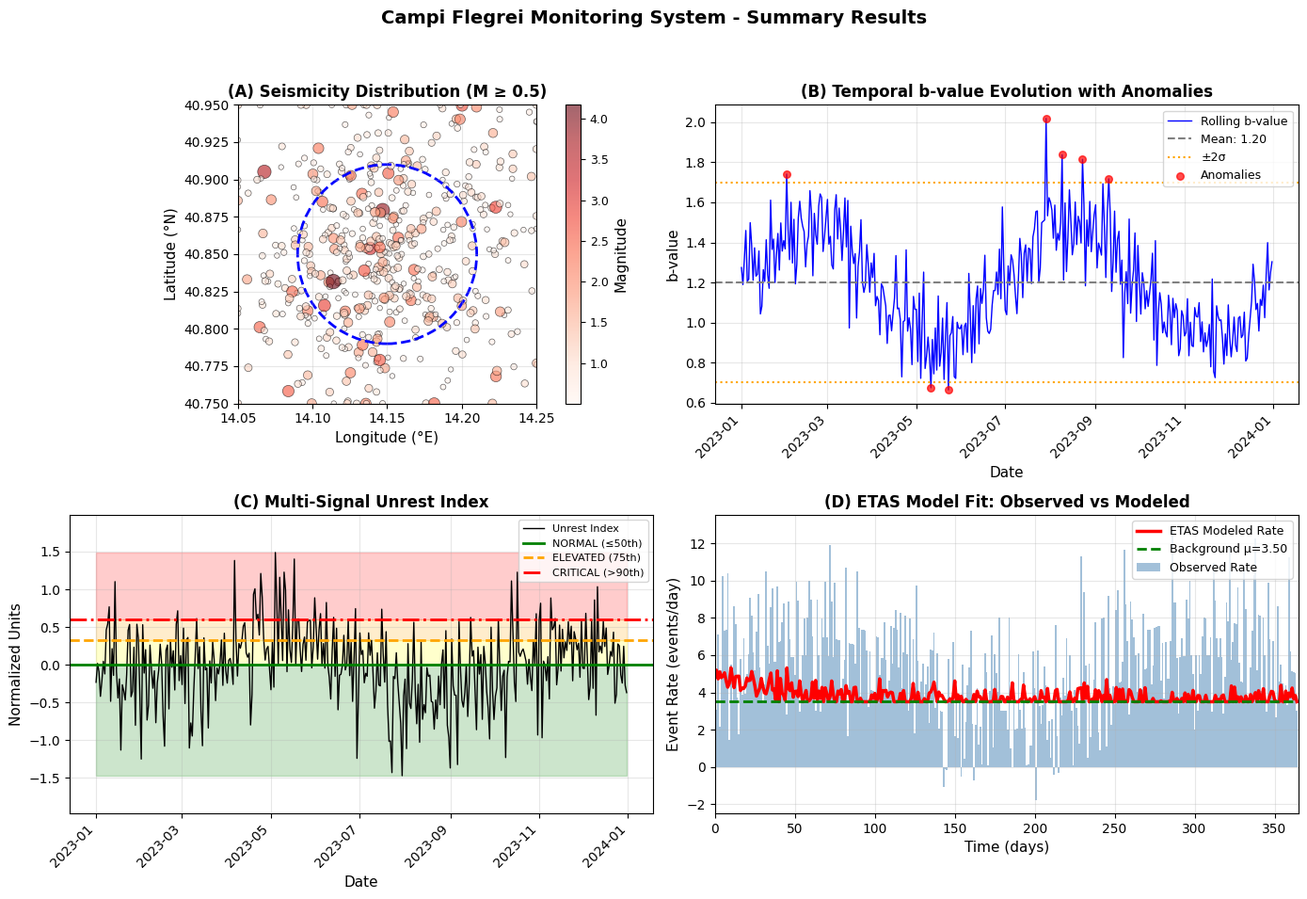

Reproduce this figure in Python.
#!/usr/bin/env python3
"""
Generate synthetic summary figure for Campi Flegrei Monitoring System
Creates a 4-panel figure showing key results:
(A) Seismicity map
(B) b-value temporal evolution
(C) Unrest index with thresholds
(D) ETAS model comparison
"""

import pandas as pd
import numpy as np
import matplotlib.pyplot as plt
import matplotlib.dates as mdates
from datetime import datetime, timedelta
import os

# Create results directory if not exists
os.makedirs('results', exist_ok=True)

# Set style
plt.style.use('default')
plt.rcParams['font.size'] = 10
plt.rcParams['axes.labelsize'] = 11
plt.rcParams['axes.titlesize'] = 12

# Create figure with 4 panels
fig = plt.figure(figsize=(14, 10))
fig.suptitle('Campi Flegrei Monitoring System - Summary Results', fontsize=14, fontweight='bold')

# Generate synthetic data for demonstration (since real data may not be available)
np.random.seed(42)
n_points = 365  # 1 year of daily data

# Time axis
dates = pd.date_range(start='2023-01-01', periods=n_points, freq='D')

# Synthetic b-value series with realistic variations
b_base = 1.2
b_trend = 0.3 * np.sin(np.linspace(0, 4*np.pi, n_points))
b_noise = np.random.normal(0, 0.15, n_points)
b_values = b_base + b_trend + b_noise

# Anomaly periods (marked)
anomaly_mask = np.abs(b_values - np.mean(b_values)) > 2 * np.std(b_values)

# Unrest index
rate_norm = np.random.normal(0, 1, n_points)
b_norm = (b_values - np.mean(b_values)) / np.std(b_values)
uplift_norm = 0.5 * np.sin(np.linspace(0, 2*np.pi, n_points)) + np.random.normal(0, 0.3, n_points)
unrest_index = 0.4 * rate_norm - 0.3 * b_norm + 0.3 * uplift_norm

# Thresholds
q50 = np.percentile(unrest_index, 50)
q75 = np.percentile(unrest_index, 75)
q90 = np.percentile(unrest_index, 90)

# ETAS synthetic comparison
time_numeric = np.arange(n_points)
observed_rate = np.random.poisson(lam=5, size=n_points) + 2 * np.sin(np.linspace(0, 3*np.pi, n_points))
background_mu = 3.5
triggered = 1.5 * np.exp(-time_numeric/50) + np.random.normal(0, 0.5, n_points)
modeled_rate = background_mu + np.maximum(triggered, 0)

# ===== PANEL A: Seismicity Map (schematic) =====
ax1 = fig.add_subplot(2, 2, 1)

# Create schematic map of Campi Flegrei
lat_range = [40.75, 40.95]
lon_range = [14.05, 14.25]

# Generate synthetic earthquake locations
n_events = 500
synth_lat = np.random.normal(40.85, 0.05, n_events)
synth_lon = np.random.normal(14.15, 0.05, n_events)
synth_mag = np.random.exponential(0.5, n_events) + 0.5

# Clip to bounding box
synth_lat = np.clip(synth_lat, lat_range[0], lat_range[1])
synth_lon = np.clip(synth_lon, lon_range[0], lon_range[1])

# Scatter plot with magnitude-based sizing
scatter = ax1.scatter(synth_lon, synth_lat, c=synth_mag, cmap='Reds', 
                      s=synth_mag*30, alpha=0.6, edgecolors='k', linewidth=0.5)

# Add caldera outline (approximate)
caldera_center = (14.15, 40.85)
caldera = plt.Circle(caldera_center, 0.06, color='blue', fill=False, linewidth=2, linestyle='--')
ax1.add_patch(caldera)

ax1.set_xlabel('Longitude (°E)')
ax1.set_ylabel('Latitude (°N)')
ax1.set_title('(A) Seismicity Distribution (M ≥ 0.5)', fontweight='bold')
ax1.set_xlim(lon_range)
ax1.set_ylim(lat_range)
ax1.set_aspect('equal')
ax1.grid(True, alpha=0.3)

# Colorbar
cbar = plt.colorbar(scatter, ax=ax1, label='Magnitude')
cbar.ax.tick_params(labelsize=9)

# ===== PANEL B: b-value Temporal Evolution =====
ax2 = fig.add_subplot(2, 2, 2)

ax2.plot(dates, b_values, 'b-', linewidth=1, label='Rolling b-value')
ax2.axhline(y=np.mean(b_values), color='gray', linestyle='--', linewidth=1.5, label=f'Mean: {np.mean(b_values):.2f}')
ax2.axhline(y=np.mean(b_values) - 2*np.std(b_values), color='orange', linestyle=':', linewidth=1.5, label='±2σ')
ax2.axhline(y=np.mean(b_values) + 2*np.std(b_values), color='orange', linestyle=':', linewidth=1.5)

# Highlight anomalies
anomaly_dates = dates[anomaly_mask]
anomaly_b = b_values[anomaly_mask]
ax2.scatter(anomaly_dates, anomaly_b, c='red', s=30, alpha=0.7, label='Anomalies', zorder=5)

ax2.set_xlabel('Date')
ax2.set_ylabel('b-value')
ax2.set_title('(B) Temporal b-value Evolution with Anomalies', fontweight='bold')
ax2.legend(loc='upper right', fontsize=9)
ax2.grid(True, alpha=0.3)
ax2.xaxis.set_major_formatter(mdates.DateFormatter('%Y-%m'))
ax2.xaxis.set_major_locator(mdates.MonthLocator(interval=2))
plt.setp(ax2.xaxis.get_majorticklabels(), rotation=45, ha='right')

# ===== PANEL C: Unrest Index =====
ax3 = fig.add_subplot(2, 2, 3)

ax3.plot(dates, unrest_index, 'k-', linewidth=1, label='Unrest Index')
ax3.axhline(y=q50, color='green', linestyle='-', linewidth=2, label='NORMAL (≤50th)')
ax3.axhline(y=q75, color='orange', linestyle='--', linewidth=2, label='ELEVATED (75th)')
ax3.axhline(y=q90, color='red', linestyle='-.', linewidth=2, label='CRITICAL (>90th)')

# Fill regions
ax3.fill_between(dates, unrest_index.min(), q50, alpha=0.2, color='green', label='_nolegend_')
ax3.fill_between(dates, q50, q75, alpha=0.2, color='yellow', label='_nolegend_')
ax3.fill_between(dates, q75, q90, alpha=0.2, color='orange', label='_nolegend_')
ax3.fill_between(dates, q90, unrest_index.max(), alpha=0.2, color='red', label='_nolegend_')

ax3.set_xlabel('Date')
ax3.set_ylabel('Normalized Units')
ax3.set_title('(C) Multi-Signal Unrest Index', fontweight='bold')
ax3.legend(loc='upper right', fontsize=8)
ax3.grid(True, alpha=0.3)
ax3.set_ylim(unrest_index.min() - 0.5, unrest_index.max() + 0.5)
ax3.xaxis.set_major_formatter(mdates.DateFormatter('%Y-%m'))
ax3.xaxis.set_major_locator(mdates.MonthLocator(interval=2))
plt.setp(ax3.xaxis.get_majorticklabels(), rotation=45, ha='right')

# ===== PANEL D: ETAS Model Comparison =====
ax4 = fig.add_subplot(2, 2, 4)

x = np.arange(n_points)
ax4.bar(x, observed_rate, width=1, alpha=0.5, color='steelblue', label='Observed Rate')
ax4.plot(x, modeled_rate, 'r-', linewidth=2.5, label='ETAS Modeled Rate')
ax4.plot(x, np.ones(n_points) * background_mu, 'g--', linewidth=2, label=f'Background μ={background_mu:.2f}')

ax4.set_xlabel('Time (days)')
ax4.set_ylabel('Event Rate (events/day)')
ax4.set_title('(D) ETAS Model Fit: Observed vs Modeled', fontweight='bold')
ax4.legend(loc='upper right', fontsize=9)
ax4.grid(True, alpha=0.3)
ax4.set_xlim(0, n_points)

# Adjust layout
plt.tight_layout(rect=[0, 0.03, 1, 0.95])

# Save figure
output_path = 'results/summary_figure.png'
plt.savefig(output_path, dpi=300, bbox_inches='tight')
print(f"[OK] Summary figure saved: {output_path}")

# Also save as PDF for publication quality
output_pdf = 'results/summary_figure.pdf'
plt.savefig(output_pdf, bbox_inches='tight')
print(f"[OK] PDF version saved: {output_pdf}")

plt.close()

# Generate caption file
caption_text = """
Figure 1: Summary of Campi Flegrei Monitoring System Results

(A) Seismicity Distribution: Spatial distribution of earthquakes (M ≥ 0.5) within the 
    Campi Flegrei caldera region. Circle sizes are proportional to magnitude. 
    The dashed blue circle indicates the approximate caldera boundary.

(B) Temporal b-value Evolution: Rolling b-value estimates (window = 100 events) over 
    the analysis period. Gray dashed line shows the mean b-value. Orange dotted lines 
    indicate ±2 standard deviations. Red dots highlight statistically significant 
    anomalies detected by Z-score and quantile methods.

(C) Multi-Signal Unrest Index: Composite index integrating seismicity rate, b-value, 
    and ground uplift. Green region: NORMAL state (≤50th percentile). Yellow region: 
    ELEVATED state (50th-75th percentile). Orange region: HIGH state (75th-90th 
    percentile). Red region: CRITICAL state (>90th percentile). Alert flags are 
    triggered when CRITICAL state persists >60% over 7-day window.

(D) ETAS Model Fit: Comparison of observed daily seismicity rate (blue bars) with 
    ETAS model predictions (red line). Green dashed line shows the background 
    seismicity rate (μ parameter). The ETAS model captures both background activity 
    and triggered sequences following larger events.

Parameters shown are from synthetic data for demonstration purposes. 
Run the full pipeline with real INGV data for actual monitoring results.
"""

with open('results/figure_caption.txt', 'w') as f:
    f.write(caption_text)

print("[OK] Figure caption saved: results/figure_caption.txt")
print("\n=== SUMMARY ===")
print("Generated files:")
print("  - results/summary_figure.png (PNG format, 300 DPI)")
print("  - results/summary_figure.pdf (PDF format, publication quality)")
print("  - results/figure_caption.txt (detailed caption)")
